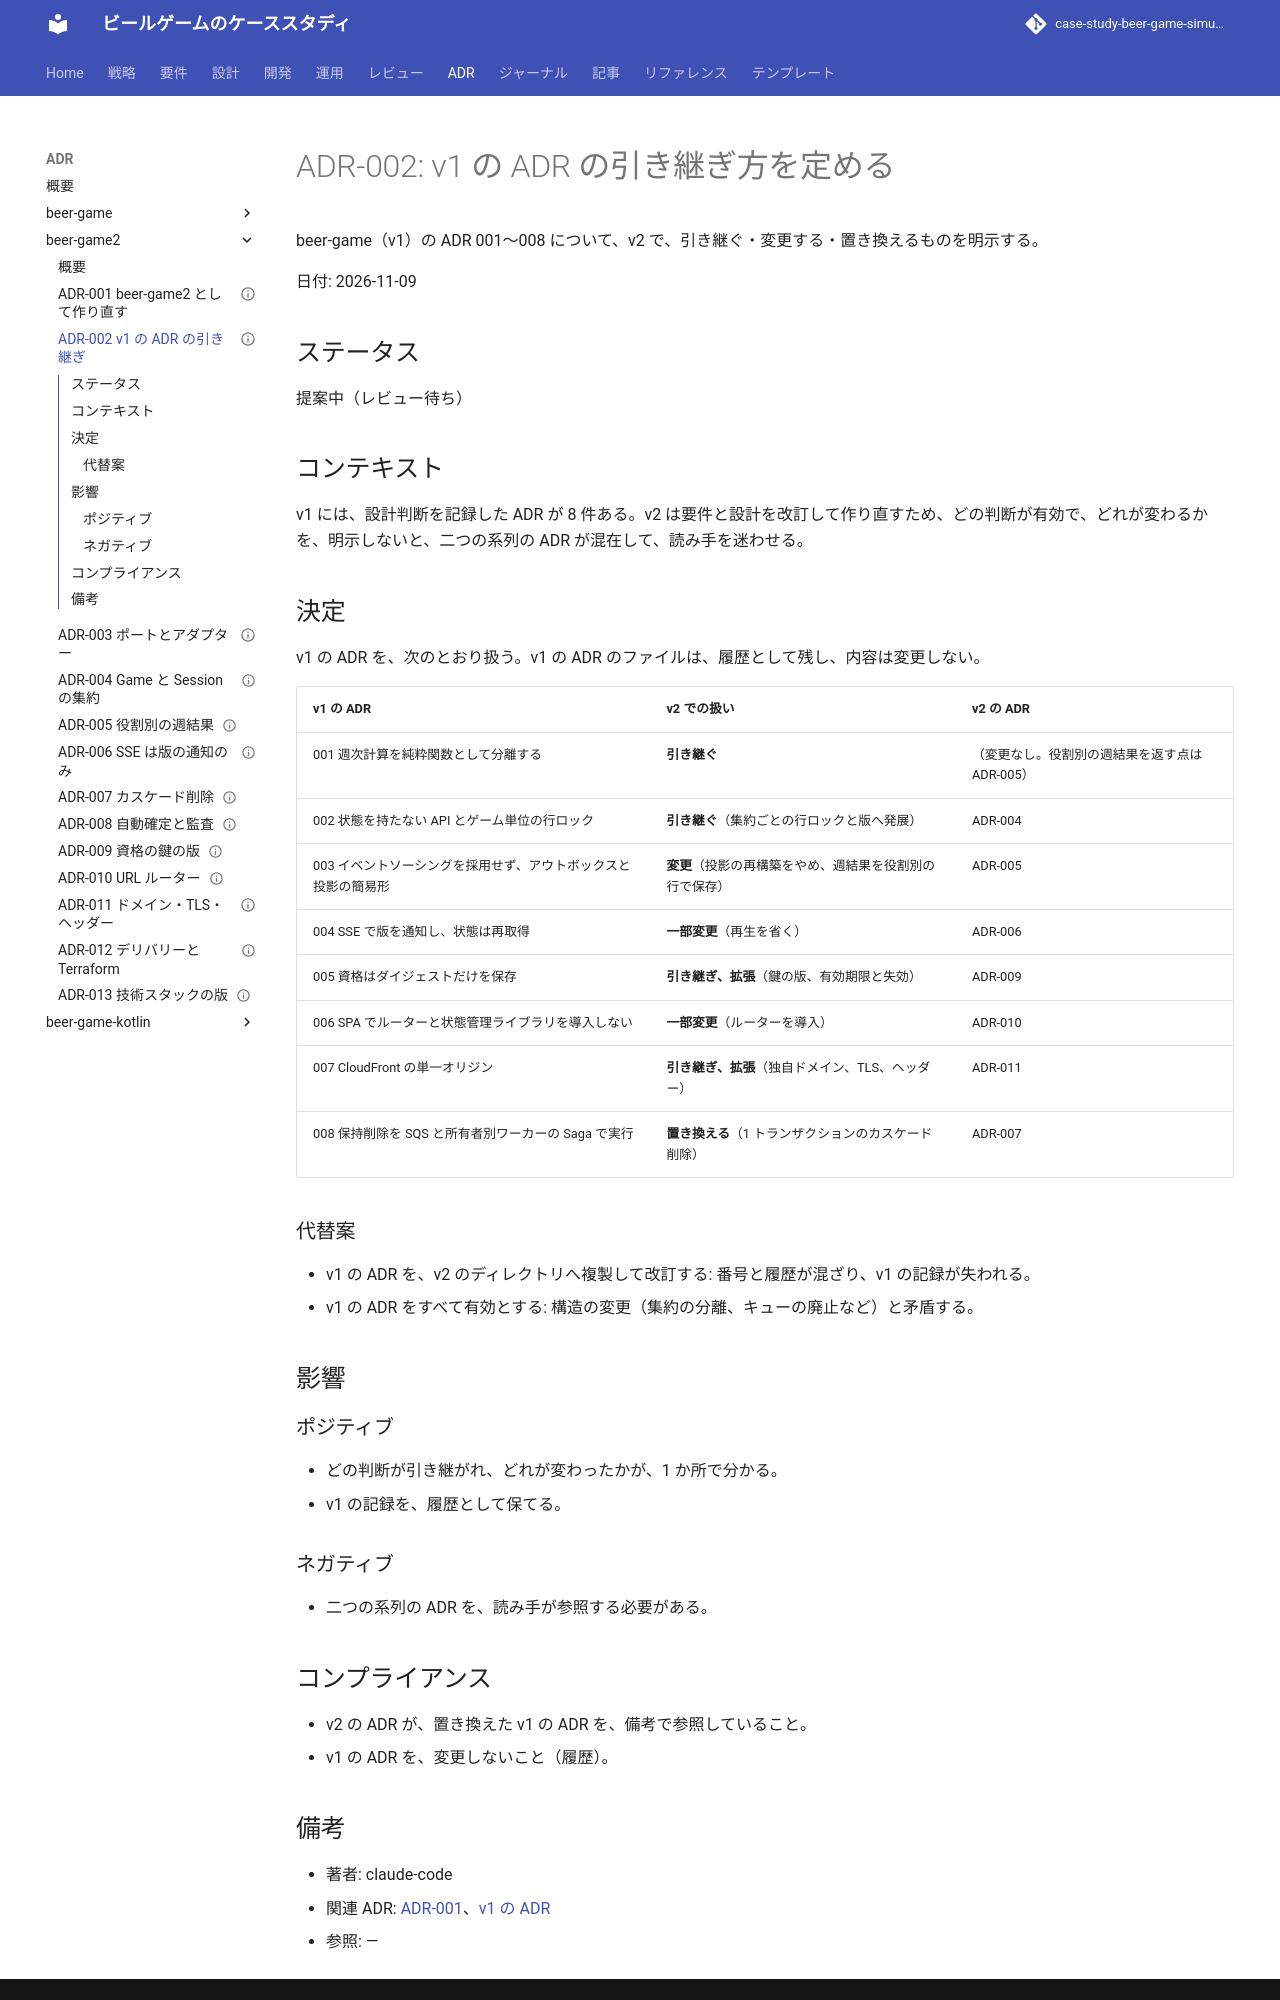

repository: k2works/case-study-beer-game-simulation · page: adr/beer-game2/002-adopt-v1-adrs/index.html · generator: mkdocs

---
type: ADR
title: "ADR-002: v1 の ADR の引き継ぎ方を定める"
description: "beer-game（v1）の ADR 001〜008 について、v2 で、引き継ぐ・変更する・置き換えるものを明示する。"
tags: [adr]
status: draft
generated: { by: claude-code/claude-sonnet-5-5, at: 2026-11-09T09:01:18Z }
---

# ADR-002: v1 の ADR の引き継ぎ方を定める

beer-game（v1）の ADR 001〜008 について、v2 で、引き継ぐ・変更する・置き換えるものを明示する。

日付: 2026-11-09

## ステータス

提案中（レビュー待ち）

## コンテキスト

v1 には、設計判断を記録した ADR が 8 件ある。v2 は要件と設計を改訂して作り直すため、どの判断が有効で、どれが変わるかを、明示しないと、二つの系列の ADR が混在して、読み手を迷わせる。

## 決定

v1 の ADR を、次のとおり扱う。v1 の ADR のファイルは、履歴として残し、内容は変更しない。

| v1 の ADR | v2 での扱い | v2 の ADR |
| :--- | :--- | :--- |
| 001 週次計算を純粋関数として分離する | **引き継ぐ** | （変更なし。役割別の週結果を返す点は ADR-005） |
| 002 状態を持たない API とゲーム単位の行ロック | **引き継ぐ**（集約ごとの行ロックと版へ発展） | ADR-004 |
| 003 イベントソーシングを採用せず、アウトボックスと投影の簡易形 | **変更**（投影の再構築をやめ、週結果を役割別の行で保存） | ADR-005 |
| 004 SSE で版を通知し、状態は再取得 | **一部変更**（再生を省く） | ADR-006 |
| 005 資格はダイジェストだけを保存 | **引き継ぎ、拡張**（鍵の版、有効期限と失効） | ADR-009 |
| 006 SPA でルーターと状態管理ライブラリを導入しない | **一部変更**（ルーターを導入） | ADR-010 |
| 007 CloudFront の単一オリジン | **引き継ぎ、拡張**（独自ドメイン、TLS、ヘッダー） | ADR-011 |
| 008 保持削除を SQS と所有者別ワーカーの Saga で実行 | **置き換える**（1 トランザクションのカスケード削除） | ADR-007 |

### 代替案

- v1 の ADR を、v2 のディレクトリへ複製して改訂する: 番号と履歴が混ざり、v1 の記録が失われる。
- v1 の ADR をすべて有効とする: 構造の変更（集約の分離、キューの廃止など）と矛盾する。

## 影響

### ポジティブ

- どの判断が引き継がれ、どれが変わったかが、1 か所で分かる。
- v1 の記録を、履歴として保てる。

### ネガティブ

- 二つの系列の ADR を、読み手が参照する必要がある。

## コンプライアンス

- v2 の ADR が、置き換えた v1 の ADR を、備考で参照していること。
- v1 の ADR を、変更しないこと（履歴）。
